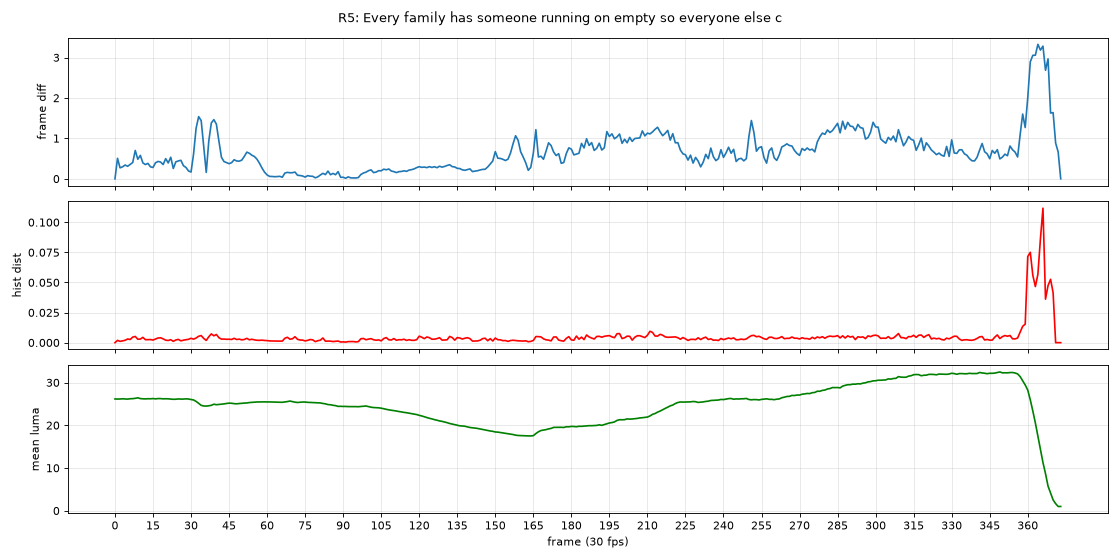

The table this chart was drawn from, first rows:
frame, meanabsdiff_gray180x320, histdist, meanluma
0, 0.0000, 0.0000, 26.16
1, 0.5075, 0.0019, 26.14
2, 0.2715, 0.0011, 26.15
3, 0.2970, 0.0015, 26.2
4, 0.3411, 0.0020, 26.15
5, 0.3099, 0.0030, 26.13
6, 0.3565, 0.0026, 26.21
7, 0.4041, 0.0046, 26.23
8, 0.7015, 0.0051, 26.31
9, 0.4840, 0.0028, 26.43
10, 0.5797, 0.0030, 26.25
11, 0.3937, 0.0044, 26.2
12, 0.3527, 0.0025, 26.18
13, 0.3817, 0.0025, 26.21
14, 0.2965, 0.0025, 26.2
15, 0.2806, 0.0022, 26.25
16, 0.3976, 0.0030, 26.18
17, 0.4300, 0.0039, 26.25
18, 0.4147, 0.0040, 26.25
19, 0.3528, 0.0032, 26.19
20, 0.4990, 0.0020, 26.21
21, 0.3932, 0.0018, 26.19
22, 0.5341, 0.0024, 26.13
23, 0.2552, 0.0011, 26.09
24, 0.4202, 0.0022, 26.1
25, 0.4426, 0.0027, 26.17
26, 0.4582, 0.0015, 26.13
27, 0.3242, 0.0021, 26.13
28, 0.2811, 0.0024, 26.19
29, 0.1943, 0.0028, 26.14
30, 0.1675, 0.0036, 26.04
31, 0.6163, 0.0029, 25.93
32, 1.253, 0.0039, 25.58
33, 1.538, 0.0053, 25.14
34, 1.44, 0.0059, 24.67
35, 0.8036, 0.0035, 24.52
36, 0.1584, 0.0018, 24.49
37, 0.9359, 0.0049, 24.56
38, 1.383, 0.0073, 24.67
39, 1.464, 0.0057, 24.93
40, 1.351, 0.0068, 24.82
41, 0.9288, 0.0041, 24.87
42, 0.5311, 0.0029, 24.94
43, 0.4272, 0.0030, 25.01
44, 0.4018, 0.0028, 25.11
45, 0.3743, 0.0028, 25.18
46, 0.3997, 0.0027, 25.15
47, 0.4719, 0.0036, 25.06
48, 0.4414, 0.0026, 25.02
49, 0.4365, 0.0029, 25.09
50, 0.4623, 0.0023, 25.14
51, 0.5539, 0.0026, 25.21
52, 0.6598, 0.0036, 25.22
53, 0.6323, 0.0024, 25.32
54, 0.5831, 0.0028, 25.37
55, 0.5511, 0.0023, 25.44
56, 0.4854, 0.0020, 25.45
57, 0.3845, 0.0019, 25.47
58, 0.2648, 0.0021, 25.47
59, 0.1636, 0.0018, 25.48
... 314 more rows
